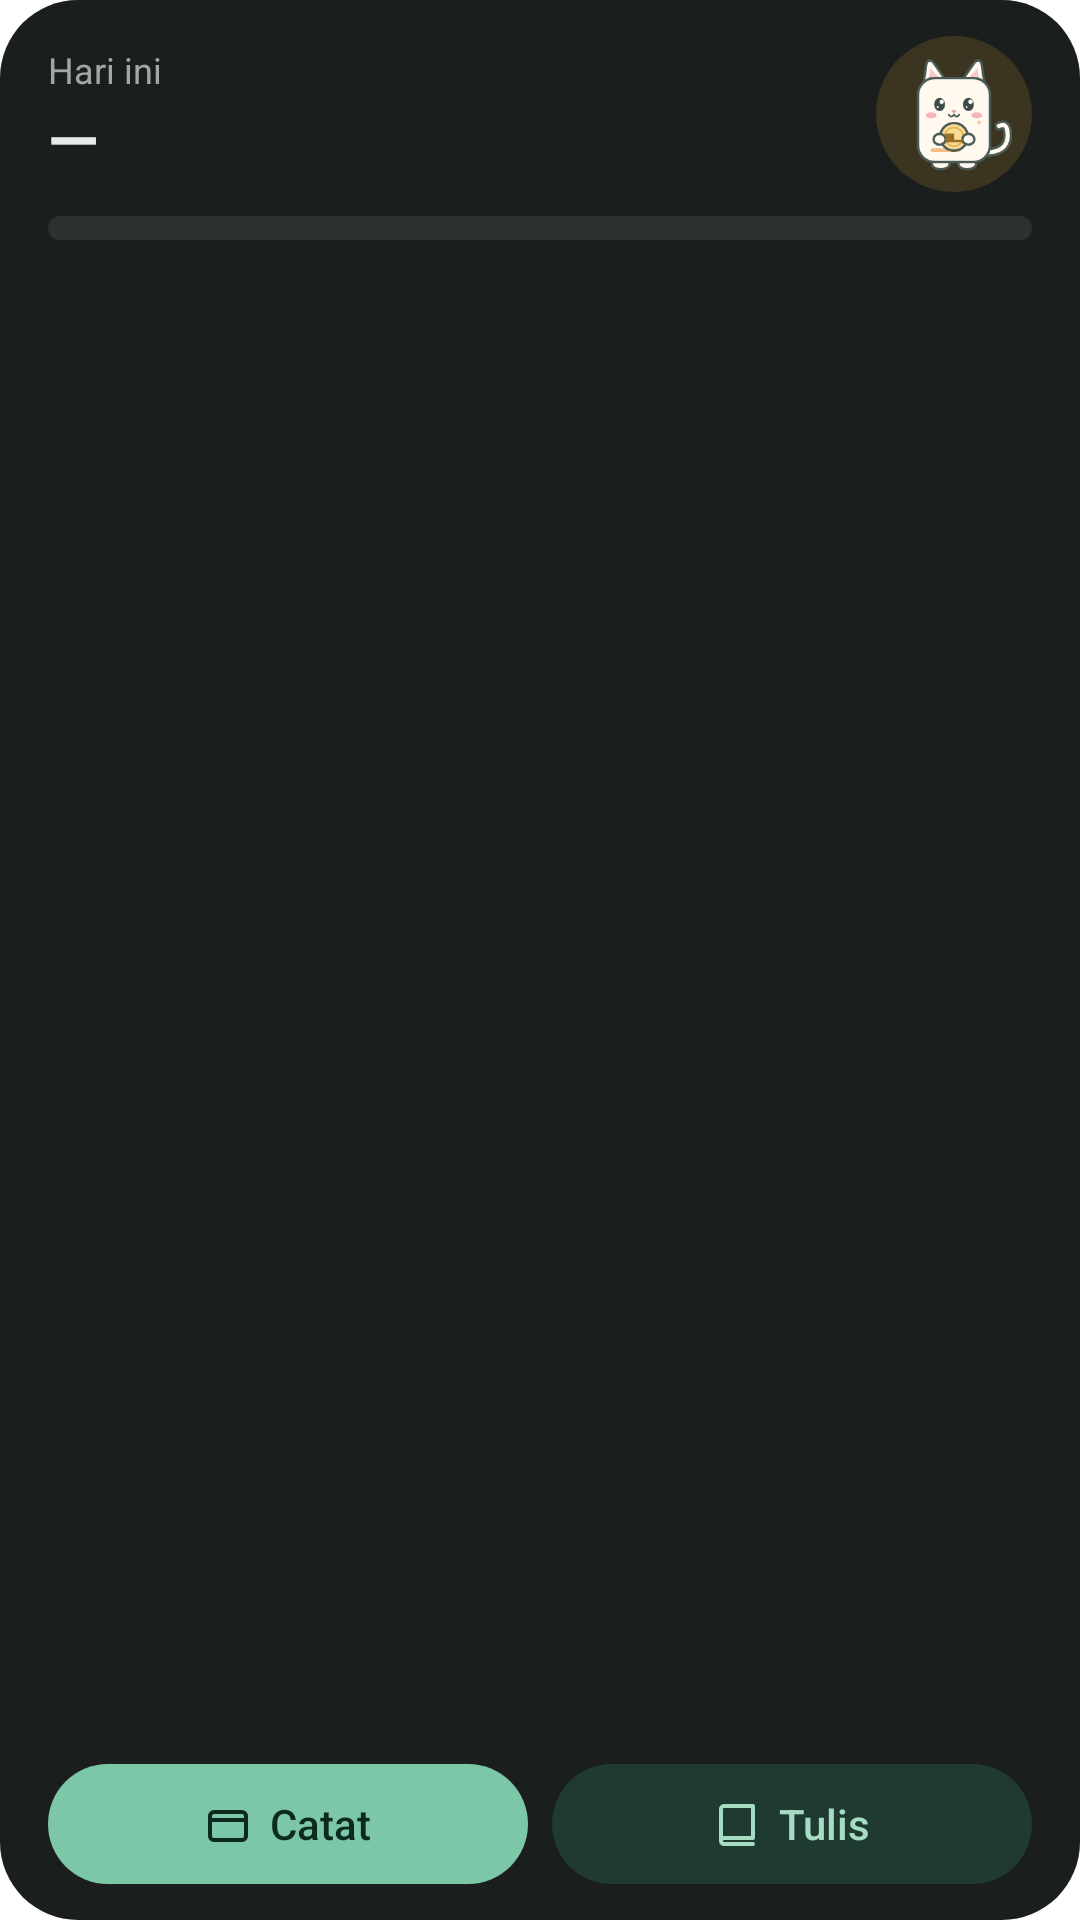

Here is an Android app screen rendered from its layout file. Give the layout XML and the strings, colors and styles it references.
<!-- AndroidManifest.xml: fallback theme Theme.MaterialComponents.DayNight.NoActionBar -->
<!-- res/layout/widget_hari_ini_dark.xml -->
<?xml version="1.0" encoding="utf-8"?>
<LinearLayout xmlns:android="http://schemas.android.com/apk/res/android"
    android:id="@+id/widget_root"
    android:layout_width="match_parent"
    android:layout_height="match_parent"
    android:background="@drawable/widget_bg_dark"
    android:orientation="vertical"
    android:paddingStart="16dp"
    android:paddingTop="12dp"
    android:paddingEnd="16dp"
    android:paddingBottom="12dp">

    <LinearLayout
        android:layout_width="match_parent"
        android:layout_height="wrap_content"
        android:gravity="center_vertical"
        android:orientation="horizontal">

        <LinearLayout
            android:layout_width="0dp"
            android:layout_height="wrap_content"
            android:layout_weight="1"
            android:orientation="vertical">

            <TextView
                android:id="@+id/header"
                android:layout_width="wrap_content"
                android:layout_height="wrap_content"
                android:maxLines="1"
                android:text="Hari ini"
                android:textColor="#A0A8A4"
                android:textSize="12sp" />

            <TextView
                android:id="@+id/today_out"
                android:layout_width="wrap_content"
                android:layout_height="wrap_content"
                android:maxLines="1"
                android:text="—"
                android:textColor="#E6EBE8"
                android:textSize="22sp"
                android:textStyle="bold" />
        </LinearLayout>

        <FrameLayout
            android:layout_width="52dp"
            android:layout_height="52dp"
            android:background="@drawable/widget_mascot_bg_dark">

            <ImageView
                android:id="@+id/mascot"
                android:layout_width="40dp"
                android:layout_height="44dp"
                android:layout_gravity="center"
                android:contentDescription="@null"
                android:scaleType="fitCenter"
                android:src="@drawable/widget_kucing_koin" />
        </FrameLayout>
    </LinearLayout>

    <LinearLayout
        android:id="@+id/budget_group"
        android:layout_width="match_parent"
        android:layout_height="wrap_content"
        android:layout_marginTop="8dp"
        android:orientation="vertical">

        <ProgressBar
            android:id="@+id/progress_normal"
            style="?android:attr/progressBarStyleHorizontal"
            android:layout_width="match_parent"
            android:layout_height="8dp"
            android:max="100"
            android:progressDrawable="@drawable/widget_progress_normal_dark" />

        <ProgressBar
            android:id="@+id/progress_over"
            style="?android:attr/progressBarStyleHorizontal"
            android:layout_width="match_parent"
            android:layout_height="8dp"
            android:max="100"
            android:progress="100"
            android:progressDrawable="@drawable/widget_progress_over_dark"
            android:visibility="gone" />

        <TextView
            android:id="@+id/budget_line"
            android:layout_width="wrap_content"
            android:layout_height="wrap_content"
            android:layout_marginTop="6dp"
            android:ellipsize="end"
            android:maxLines="1"
            android:textColor="#A0A8A4"
            android:textSize="12sp" />
    </LinearLayout>

    <FrameLayout
        android:layout_width="match_parent"
        android:layout_height="0dp"
        android:layout_weight="1" />

    <LinearLayout
        android:layout_width="match_parent"
        android:layout_height="40dp"
        android:orientation="horizontal">

        <LinearLayout
            android:id="@+id/btn_record"
            android:layout_width="0dp"
            android:layout_height="match_parent"
            android:layout_marginEnd="8dp"
            android:layout_weight="1"
            android:background="@drawable/widget_btn_primary_dark"
            android:gravity="center"
            android:orientation="horizontal">

            <ImageView
                android:layout_width="16dp"
                android:layout_height="16dp"
                android:layout_marginEnd="6dp"
                android:contentDescription="@null"
                android:src="@drawable/ic_widget_wallet_dark" />

            <TextView
                android:id="@+id/label_record"
                android:layout_width="wrap_content"
                android:layout_height="wrap_content"
                android:fontFamily="sans-serif-medium"
                android:text="Catat"
                android:textColor="#0D2A20"
                android:textSize="14sp" />
        </LinearLayout>

        <LinearLayout
            android:id="@+id/btn_write"
            android:layout_width="0dp"
            android:layout_height="match_parent"
            android:layout_weight="1"
            android:background="@drawable/widget_btn_soft_dark"
            android:gravity="center"
            android:orientation="horizontal">

            <ImageView
                android:layout_width="16dp"
                android:layout_height="16dp"
                android:layout_marginEnd="6dp"
                android:contentDescription="@null"
                android:src="@drawable/ic_widget_book_dark" />

            <TextView
                android:id="@+id/label_write"
                android:layout_width="wrap_content"
                android:layout_height="wrap_content"
                android:fontFamily="sans-serif-medium"
                android:text="Tulis"
                android:textColor="#A6DBC4"
                android:textSize="14sp" />
        </LinearLayout>
    </LinearLayout>
</LinearLayout>
<!-- resources referenced by this layout -->
<resources>
  <!-- drawable ic_widget_book_dark (drawable) -->
  <?xml version="1.0" encoding="utf-8"?>
  <vector xmlns:android="http://schemas.android.com/apk/res/android"
      android:width="16dp" android:height="16dp"
      android:viewportWidth="24" android:viewportHeight="24">
      <path android:pathData="M4,4.5A1.5,1.5 0 0,1 5.5,3H20v16H5.5A1.5,1.5 0 0,0 4,20.5zM4,20.5A1.5,1.5 0 0,0 5.5,22H20"
          android:strokeColor="#A6DBC4" android:strokeWidth="2"
          android:strokeLineCap="round" android:strokeLineJoin="round" />
  </vector>
  <!-- drawable ic_widget_wallet_dark (drawable) -->
  <?xml version="1.0" encoding="utf-8"?>
  <vector xmlns:android="http://schemas.android.com/apk/res/android"
      android:width="16dp" android:height="16dp"
      android:viewportWidth="24" android:viewportHeight="24">
      <path android:pathData="M5,6h14a2,2 0 0,1 2,2v10a2,2 0 0,1 -2,2h-14a2,2 0 0,1 -2,-2v-10a2,2 0 0,1 2,-2zM3,10h18"
          android:strokeColor="#0D2A20" android:strokeWidth="2"
          android:strokeLineCap="round" android:strokeLineJoin="round" />
  </vector>
  <!-- drawable widget_bg_dark (drawable) -->
  <?xml version="1.0" encoding="utf-8"?>
  <shape xmlns:android="http://schemas.android.com/apk/res/android" android:shape="rectangle">
      <solid android:color="#1A1F1D" />
      <corners android:radius="26dp" />
  </shape>
  <!-- drawable widget_btn_primary_dark (drawable) -->
  <?xml version="1.0" encoding="utf-8"?>
  <shape xmlns:android="http://schemas.android.com/apk/res/android" android:shape="rectangle">
      <solid android:color="#7CC7A8" />
      <corners android:radius="20dp" />
  </shape>
  <!-- drawable widget_btn_soft_dark (drawable) -->
  <?xml version="1.0" encoding="utf-8"?>
  <shape xmlns:android="http://schemas.android.com/apk/res/android" android:shape="rectangle">
      <solid android:color="#1F3A31" />
      <corners android:radius="20dp" />
  </shape>
  <!-- drawable widget_kucing_koin: png bitmap (drawable-nodpi, 13815 bytes) -->
  <!-- drawable widget_mascot_bg_dark (drawable) -->
  <?xml version="1.0" encoding="utf-8"?>
  <shape xmlns:android="http://schemas.android.com/apk/res/android" android:shape="oval">
      <solid android:color="#3A3420" />
  </shape>
  <!-- drawable widget_progress_normal_dark (drawable) -->
  <?xml version="1.0" encoding="utf-8"?>
  <layer-list xmlns:android="http://schemas.android.com/apk/res/android">
      <item android:id="@android:id/background">
          <shape android:shape="rectangle">
              <solid android:color="#2B322F" />
              <corners android:radius="4dp" />
          </shape>
      </item>
      <item android:id="@android:id/progress">
          <clip>
              <shape android:shape="rectangle">
                  <solid android:color="#7CC7A8" />
                  <corners android:radius="4dp" />
              </shape>
          </clip>
      </item>
  </layer-list>
  <!-- drawable widget_progress_over_dark (drawable) -->
  <?xml version="1.0" encoding="utf-8"?>
  <layer-list xmlns:android="http://schemas.android.com/apk/res/android">
      <item android:id="@android:id/background">
          <shape android:shape="rectangle">
              <solid android:color="#2B322F" />
              <corners android:radius="4dp" />
          </shape>
      </item>
      <item android:id="@android:id/progress">
          <clip>
              <shape android:shape="rectangle">
                  <solid android:color="#F2A285" />
                  <corners android:radius="4dp" />
              </shape>
          </clip>
      </item>
  </layer-list>
</resources>
